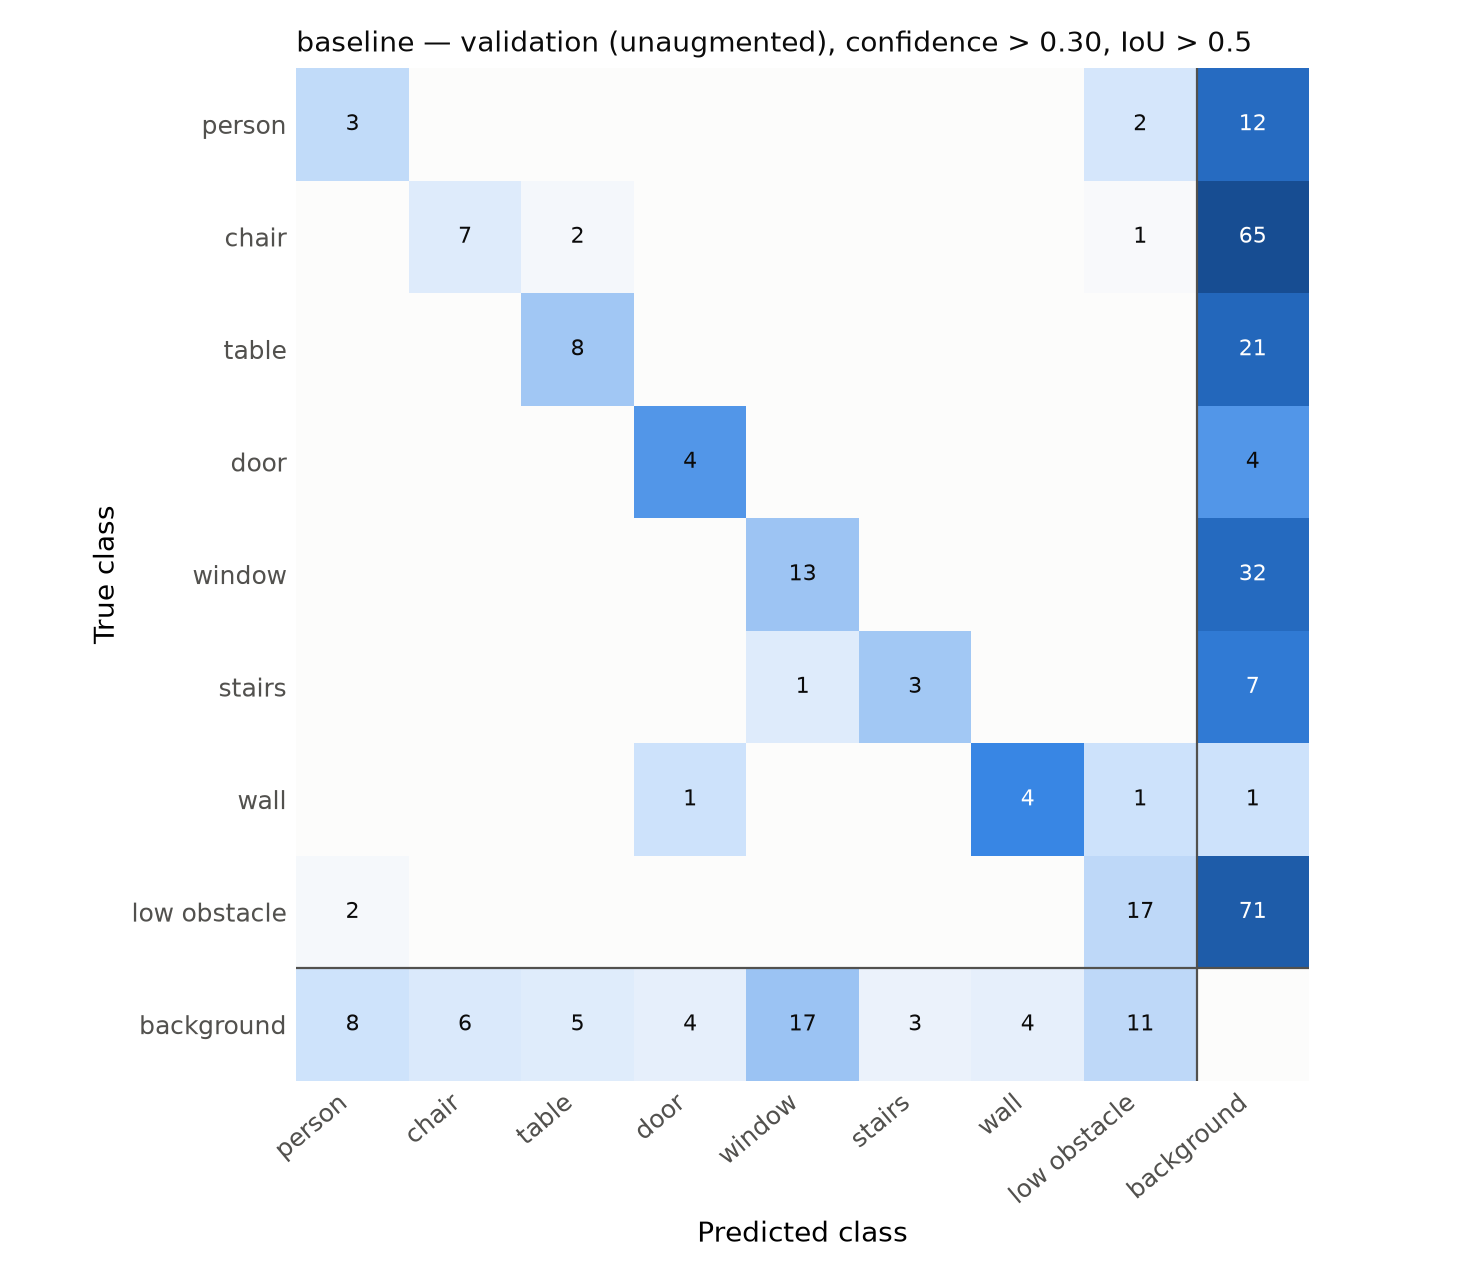

Source data for this figure (header and first rows):
true \ predicted, person, chair, table, door, door_glass, window, stairs, pole, handrail, wall, low_obstacle, other, background
person, 3, 0, 0, 0, 0, 0, 0, 0, 0, 0, 2, 0, 12
chair, 0, 7, 2, 0, 0, 0, 0, 0, 0, 0, 1, 0, 65
table, 0, 0, 8, 0, 0, 0, 0, 0, 0, 0, 0, 0, 21
door, 0, 0, 0, 4, 0, 0, 0, 0, 0, 0, 0, 0, 4
door_glass, 0, 0, 0, 0, 0, 0, 0, 0, 0, 0, 0, 0, 0
window, 0, 0, 0, 0, 0, 13, 0, 0, 0, 0, 0, 0, 32
stairs, 0, 0, 0, 0, 0, 1, 3, 0, 0, 0, 0, 0, 7
pole, 0, 0, 0, 0, 0, 0, 0, 0, 0, 0, 0, 0, 0
handrail, 0, 0, 0, 0, 0, 0, 0, 0, 0, 0, 0, 0, 0
wall, 0, 0, 0, 1, 0, 0, 0, 0, 0, 4, 1, 0, 1
low_obstacle, 2, 0, 0, 0, 0, 0, 0, 0, 0, 0, 17, 0, 71
other, 0, 0, 0, 0, 0, 0, 0, 0, 0, 0, 0, 0, 0
background, 8, 6, 5, 4, 0, 17, 3, 0, 0, 4, 11, 0, 0
